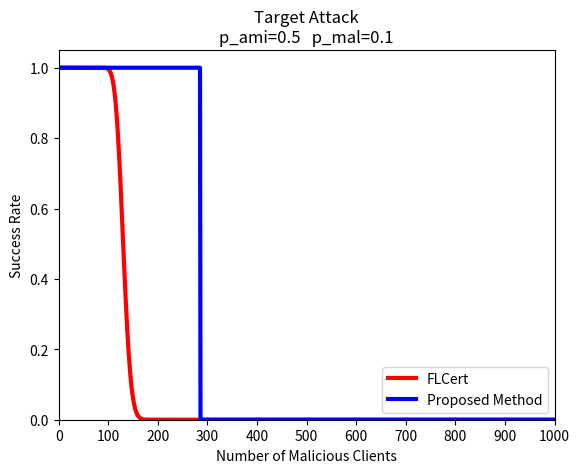

Generate this figure with matplotlib:
import seaborn as sns
import pandas as pd
import numpy as np
import matplotlib as mpl
import matplotlib.pyplot as plt
import math
from scipy.stats import binom

def cal_p(n,N,k):
    return 1-math.comb(N-n,k)/math.comb(N,k)

def cal_p_Sn(p_ami,p_mal,M,m_mal):
    # print("S_n",1-(1-p_ami)**(M-m_mal)*(1-p_mal)**(m_mal)-p_ami**(M-m_mal)*p_mal**m_mal)
    return 1-(1-p_ami)**(M-m_mal)*(1-p_mal)**(m_mal)-p_ami**(M-m_mal)*p_mal**m_mal

def cal_E_no_target_class(p,M):
    return ((1-p)-(1-p)**M)/cal_p_Sn(p,p,M,0)

def cal_E_mal(M,m_mal,p_ami,p_mal):
    return ((1-p_mal)-(1-p_ami)**(M-m_mal)*(1-p_mal)**m_mal)/cal_p_Sn(p_ami,p_mal,M,m_mal)

def cal_E_E_mal(M,m_mal,p_ami,p_mal):
    return (p_ami-p_mal)/cal_p_Sn(p_ami,p_mal,M,m_mal)

N=1000
M=200
k=5
p_ami=0.5
p_mal=0.1
p=[0]

for i in range(N):
    p.append(cal_p(i+1,N,k))

flcert=[]
pro_1=[]

idx=[]
# for i in range(N+1):
#     heatmap.append([])
# heatmap.append()
x=range(M+1)


for i in range(N+1):
    idx.append(i)

    f = binom(M, p[i])
    pp=f.pmf(x)
    sum=0
    for j in range(M//2+1):
        sum+=pp[j]
    flcert.append(sum)

    sum_p=0
    for j in range(M+1):
        # print(i,j)
        if (N-i)==0:
            sum_p+=0
        elif j==0:
            sum_p+=pp[j]
        elif j==M:
            sum_p+=0
        elif i/(N-i)<cal_E_mal(M,j,p_ami,p_mal)-cal_E_no_target_class(p_ami,M) and i/(N-i)<cal_E_E_mal(M,j,p_ami,p_mal):
            sum_p+=pp[j]
    if i==0:
        pro_1.append(1)
    else:
        pro_1.append(sum_p)


line_w=3
g1=plt.plot(idx,flcert,color="red", linewidth=line_w)
g2=plt.plot(idx,pro_1,color="blue", linewidth=line_w)
# ax.fill_between(A, Acc, facecolor='red', alpha=0.5)

plt.title("Target Attack\np_ami="+str(p_ami)+"   p_mal="+str(p_mal))
plt.xlabel('Number of Malicious Clients')
plt.ylabel('Success Rate')
plt.ylim(0,1.05)
plt.xlim(0,100)
plt.xticks([0,100,200,300,400,500,600,700,800,900,1000])
# plt.grid(True)
plt.legend((g1[0], g2[0]), ("FLCert", "Proposed Method"),loc='lower right')
txt="Area_icpr_target.png"
plt.savefig(txt)
plt.clf()
plt.close()

print("figure generated")
